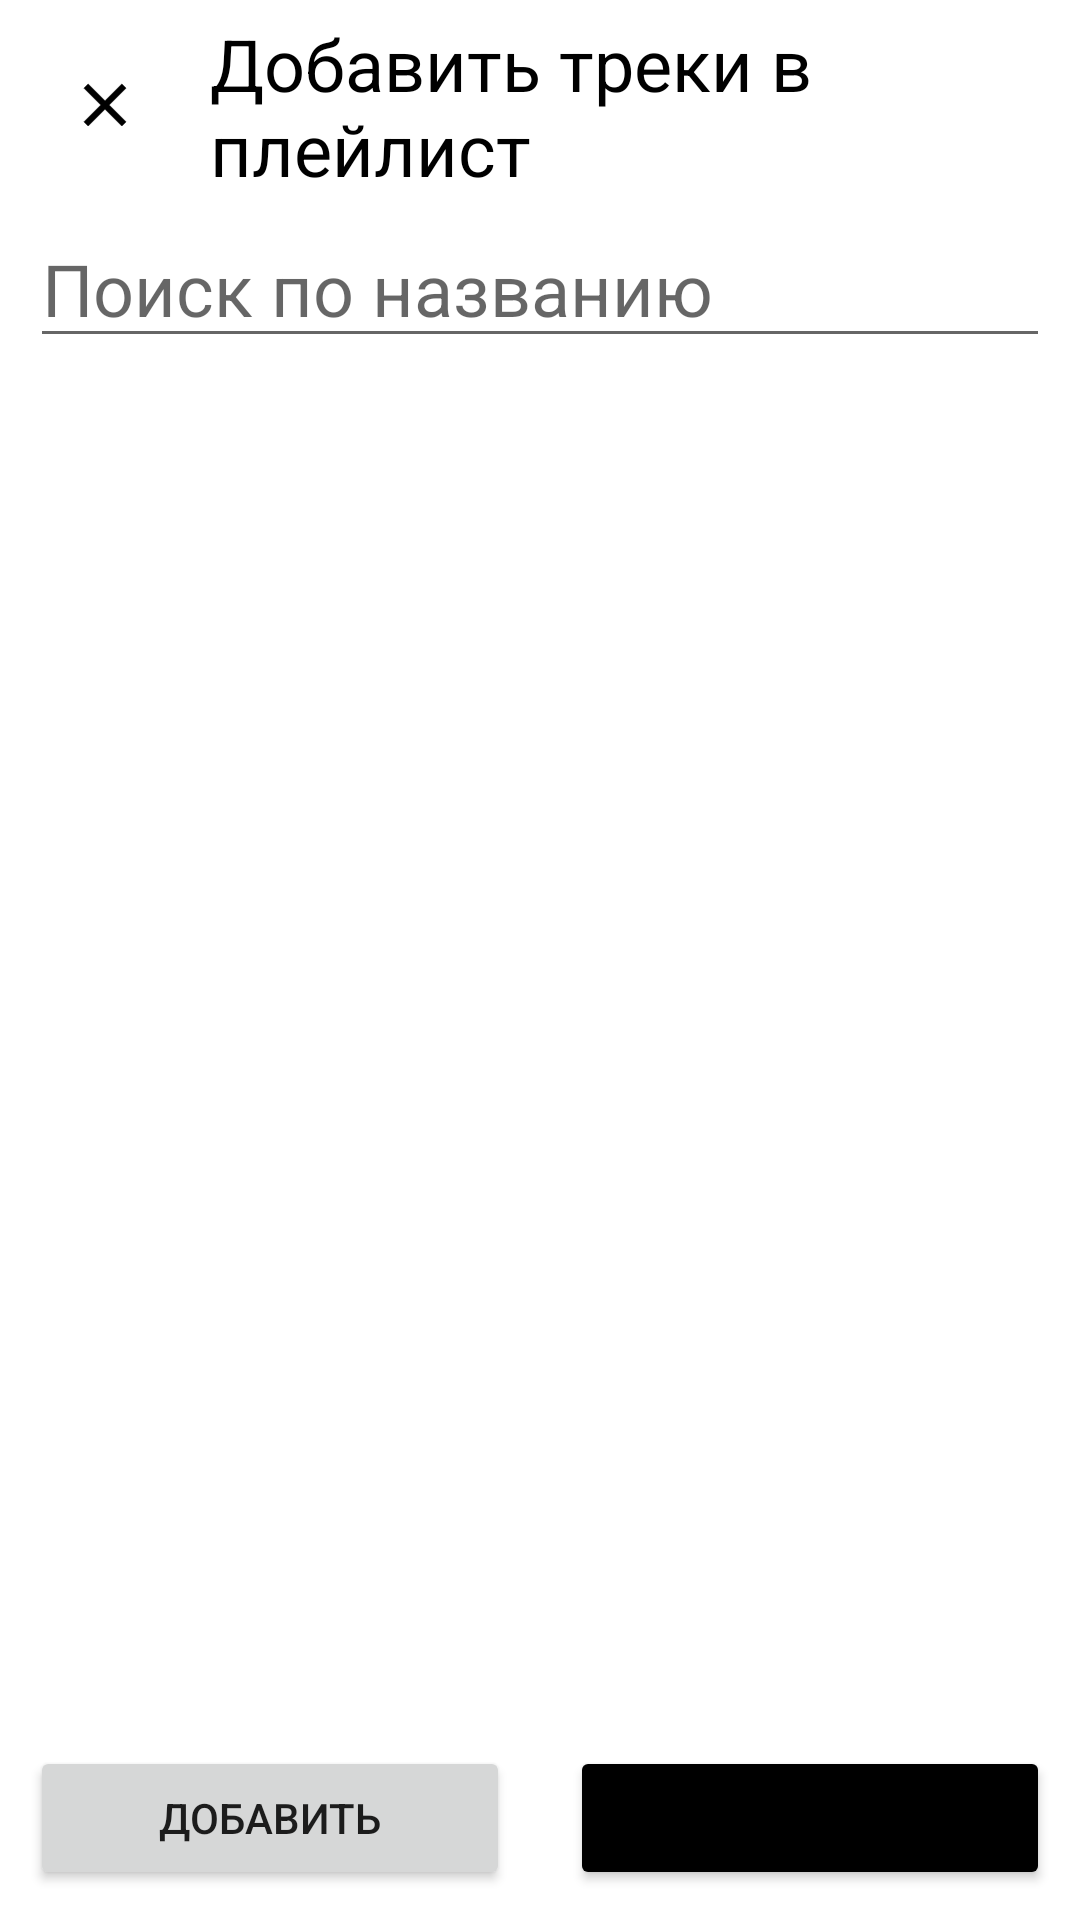

Reconstruct the res/layout file that produces this screen, plus the resources it refers to.
<!-- AndroidManifest.xml: application theme Theme.MusicAppClient -->
<!-- res/layout/fragment_playlist_add_track.xml -->
<?xml version="1.0" encoding="utf-8"?>
<androidx.constraintlayout.widget.ConstraintLayout xmlns:android="http://schemas.android.com/apk/res/android"
    xmlns:app="http://schemas.android.com/apk/res-auto"
    xmlns:tools="http://schemas.android.com/tools"
    android:layout_width="match_parent"
    android:layout_height="match_parent"
    android:padding="10dp"
    tools:context=".ui.playlist.PlaylistAddTrackFragment">

    <ImageButton
        android:id="@+id/fragmentPlaylistAddTrack_closeButton"
        android:layout_width="50dp"
        android:layout_height="50dp"
        android:background="@android:color/transparent"
        android:contentDescription="Close Button"
        android:scaleType="centerInside"
        android:src="@drawable/ic_close"
        app:layout_constraintStart_toStartOf="parent"
        app:layout_constraintTop_toTopOf="parent" />

    <TextView
        android:id="@+id/fragmentPlaylistAddTrack_headerName"
        android:layout_width="0dp"
        android:layout_height="wrap_content"
        android:layout_marginStart="10dp"
        android:text="Добавить треки в плейлист"
        android:textColor="@color/black"
        android:textSize="24sp"
        app:layout_constraintBottom_toBottomOf="@id/fragmentPlaylistAddTrack_closeButton"
        app:layout_constraintEnd_toEndOf="parent"
        app:layout_constraintStart_toEndOf="@id/fragmentPlaylistAddTrack_closeButton"
        app:layout_constraintTop_toTopOf="@id/fragmentPlaylistAddTrack_closeButton" />

    <EditText
        android:id="@+id/fragmentPlaylistAddTrack_searchText"
        android:layout_width="match_parent"
        android:layout_height="wrap_content"
        android:layout_marginTop="10dp"
        android:autofillHints="name"
        android:hint="Поиск по названию"
        android:inputType="text"
        android:textSize="24sp"
        app:layout_constraintEnd_toEndOf="parent"
        app:layout_constraintStart_toStartOf="parent"
        app:layout_constraintTop_toBottomOf="@id/fragmentPlaylistAddTrack_closeButton" />

    <androidx.recyclerview.widget.RecyclerView
        android:id="@+id/fragmentPlaylistAddTrack_trackRecyclerView"
        android:layout_width="match_parent"
        android:layout_height="0dp"
        android:layout_marginTop="10dp"
        app:layout_constraintBottom_toTopOf="@id/fragmentPlaylistAddTrack_addButton"
        app:layout_constraintEnd_toEndOf="parent"
        app:layout_constraintStart_toStartOf="parent"
        app:layout_constraintTop_toBottomOf="@id/fragmentPlaylistAddTrack_searchText" />

    <Button
        android:id="@+id/fragmentPlaylistAddTrack_addButton"
        android:layout_width="0dp"
        android:layout_height="wrap_content"
        android:layout_marginTop="10dp"
        android:layout_marginEnd="10dp"
        android:text="Добавить"
        app:layout_constraintBottom_toBottomOf="parent"
        app:layout_constraintEnd_toStartOf="@id/fragmentPlaylistAddTrack_cancelButton"
        app:layout_constraintStart_toStartOf="parent"
        app:layout_constraintTop_toBottomOf="@id/fragmentPlaylistAddTrack_trackRecyclerView" />

    <Button
        android:id="@+id/fragmentPlaylistAddTrack_cancelButton"
        android:layout_width="0dp"
        android:layout_height="wrap_content"
        android:layout_marginStart="10dp"
        android:layout_marginTop="10dp"
        android:backgroundTint="@color/black"
        android:text="Отмена"
        app:layout_constraintBottom_toBottomOf="parent"
        app:layout_constraintEnd_toEndOf="parent"
        app:layout_constraintStart_toEndOf="@id/fragmentPlaylistAddTrack_addButton"
        app:layout_constraintTop_toBottomOf="@id/fragmentPlaylistAddTrack_trackRecyclerView" />

</androidx.constraintlayout.widget.ConstraintLayout>
<!-- resources referenced by this layout -->
<resources>
  <!-- drawable ic_close (drawable) -->
  <vector xmlns:android="http://schemas.android.com/apk/res/android"
      android:width="24dp"
      android:height="24dp"
      android:viewportWidth="24"
      android:viewportHeight="24">
      <path
          android:fillColor="@android:color/black"
          android:pathData="M19,6.41L17.59,5L12,10.59L6.41,5L5,6.41L10.59,12L5,17.59L6.41,19L12,13.41L17.59,19L19,17.59L13.41,12L19,6.41Z"
          android:strokeWidth="0.2"
          android:strokeColor="@android:color/black" />
  </vector>
  <style name="Theme.MusicAppClient" parent="Theme.MaterialComponents.DayNight.DarkActionBar">
          
          <item name="colorPrimary">@color/purple_500</item>
          <item name="colorPrimaryVariant">@color/purple_700</item>
          <item name="colorOnPrimary">@color/white</item>
          
          <item name="colorSecondary">@color/teal_200</item>
          <item name="colorSecondaryVariant">@color/teal_700</item>
          <item name="colorOnSecondary">@color/black</item>
          
          <item name="android:statusBarColor">?attr/colorPrimaryVariant</item>
          
      </style>
  <!-- not gathered from this repository: default colours our renderer supplied (Android Studio template values) -->
  <color name="purple_500">#FF6200EE</color>
  <color name="purple_700">#FF3700B3</color>
  <color name="teal_200">#FF03DAC5</color>
  <color name="teal_700">#FF018786</color>
  <color name="black">#FF000000</color>
  <color name="white">#FFFFFFFF</color>
</resources>
